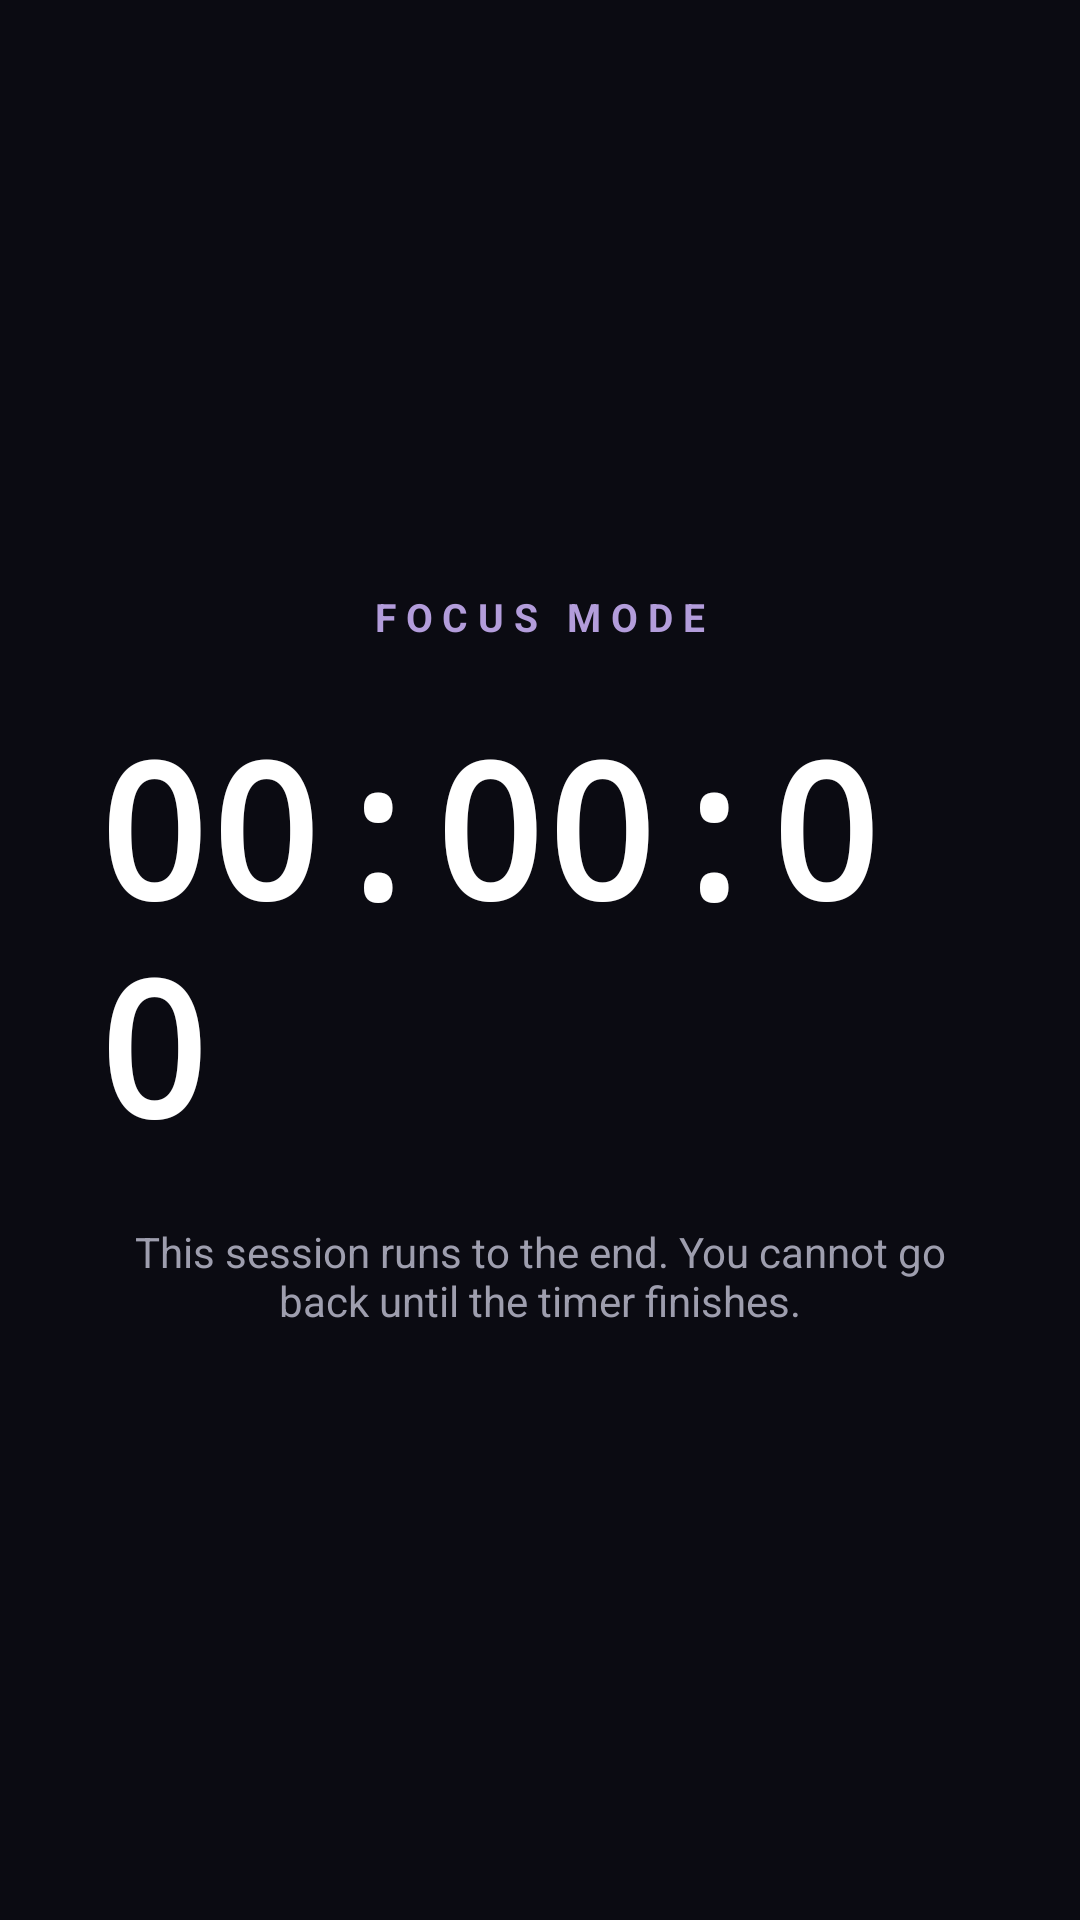

Layout XML and referenced resources for this Android screen:
<!-- AndroidManifest.xml: activity theme Theme.SelfPilot -->
<!-- res/layout/activity_focus_lock.xml -->
<?xml version="1.0" encoding="utf-8"?>
<FrameLayout xmlns:android="http://schemas.android.com/apk/res/android"
    android:id="@+id/focus_lock_root"
    android:layout_width="match_parent"
    android:layout_height="match_parent"
    android:background="#0B0B12"
    android:clickable="true"
    android:focusable="true">

    <LinearLayout
        android:layout_width="match_parent"
        android:layout_height="wrap_content"
        android:layout_gravity="center"
        android:gravity="center_horizontal"
        android:orientation="vertical"
        android:paddingStart="32dp"
        android:paddingEnd="32dp">

        <TextView
            android:layout_width="wrap_content"
            android:layout_height="wrap_content"
            android:letterSpacing="0.25"
            android:text="FOCUS MODE"
            android:textColor="#B39DDB"
            android:textSize="13sp"
            android:textStyle="bold" />

        <TextView
            android:id="@+id/tvLockTimer"
            android:layout_width="wrap_content"
            android:layout_height="wrap_content"
            android:layout_marginTop="20dp"
            android:fontFamily="monospace"
            android:text="00:00:00"
            android:textColor="#FFFFFF"
            android:textSize="62sp"
            android:textStyle="bold" />

        <TextView
            android:layout_width="wrap_content"
            android:layout_height="wrap_content"
            android:layout_marginTop="18dp"
            android:gravity="center"
            android:text="This session runs to the end. You cannot go back until the timer finishes."
            android:textColor="#9E9EAE"
            android:textSize="14sp" />
    </LinearLayout>
</FrameLayout>
<!-- resources referenced by this layout -->
<resources>
  <style name="Theme.SelfPilot" parent="Base.Theme.SelfPilot" />
  <style name="Base.Theme.SelfPilot" parent="Theme.Material3.DayNight.NoActionBar">
          
          <item name="colorPrimary">@color/purple_accent</item>
          <item name="colorPrimaryVariant">@color/electric_blue</item>
          <item name="colorOnPrimary">@color/white</item>
          <item name="colorSecondary">@color/electric_blue</item>
          <item name="colorSecondaryVariant">@color/purple_accent_light</item>
          <item name="colorOnSecondary">@color/white</item>
          <item name="android:colorBackground">@color/background_dark</item>
          <item name="colorSurface">@color/card_background</item>
          <item name="colorOnSurface">@color/text_primary</item>
          <item name="android:textColorPrimary">@color/text_primary</item>
          <item name="android:textColorSecondary">@color/text_secondary</item>
          <item name="android:statusBarColor">@color/background_dark</item>
          <item name="android:navigationBarColor">@color/background_dark</item>
      </style>
  <color name="purple_accent">#8B5CF6</color>
  <color name="electric_blue">#3B82F6</color>
  <color name="white">#FFFFFFFF</color>
  <color name="purple_accent_light">#A78BFA</color>
  <color name="background_dark">#F9FAFB</color>
  <color name="card_background">#FFFFFF</color>
  <color name="text_primary">#111827</color>
  <color name="text_secondary">#6B7280</color>
</resources>
